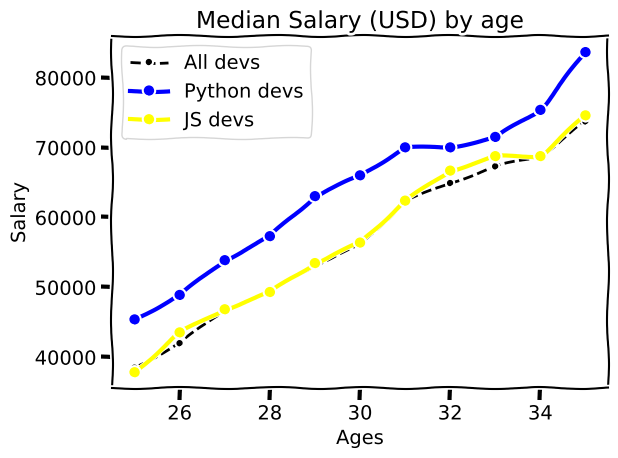

Here is the Python script that generated this plot:
from matplotlib import pyplot as plt

# print(plt.style.available)
# plt.style.use('seaborn-v0_8-bright')
plt.xkcd()

# plot
# x,y labels
# title
# label, legend
# formatString: https://python-course.eu/numerical-programming/formatting-plot-in-matplotlib.php
# named params instead formatstring
# marker
# hex color
# linewidth
# tight_layout: a plotok közötti eltartást álíltja, kijelzőfüggő is
# style
# xkcd

ages_x = [25, 26, 27, 28, 29, 30, 31, 32, 33, 34, 35]
dev_y = [38496, 42000, 46752, 49320, 53200,
         56000, 62316, 64928, 67317, 68748, 73752]

# plt.plot(ages_x, dev_y, 'k--', label="Python devs")
plt.plot(ages_x, dev_y, color="#000000", linestyle="--",
         marker=".", label="All devs")

# Median Python Developer Salaries by Age
py_dev_y = [45372, 48876, 53850, 57287, 63016,
            65998, 70003, 70000, 71496, 75370, 83640]

# Add a second line
plt.plot(ages_x, py_dev_y, color='#0000FF',
         marker="o", linewidth=3, label="Python devs")


# Median JavaScript Developer Salaries by Age
js_dev_y = [37810, 43515, 46823, 49293, 53437,
            56373, 62375, 66674, 68745, 68746, 74583]

plt.plot(ages_x, js_dev_y, color='#FFFF00',
         marker="o",  linewidth=3,  label="JS devs")


# Add labels
plt.xlabel('Ages')
plt.ylabel('Salary')
plt.title("Median Salary (USD) by age")

# legend, not good, before the order is important
# plt.legend(['All devs', 'Python devs'])

plt.legend()
plt.grid(True)
plt.tight_layout()
plt.savefig('plot.svg')
plt.show()
